Labelled photos from "Potato Leaf Disease", an image-classification folder in rifqicharisma/Belajar_Ai. The possible labels are: early blight, healthy, late blight.

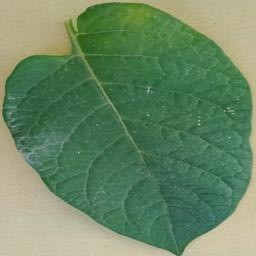
Label: healthy

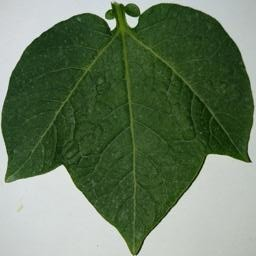
Label: healthy

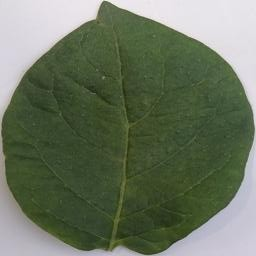
Label: healthy

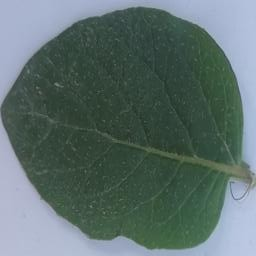
Label: healthy

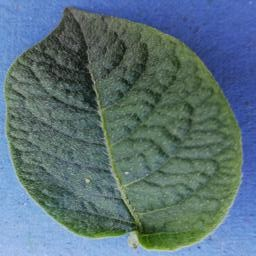
Label: healthy

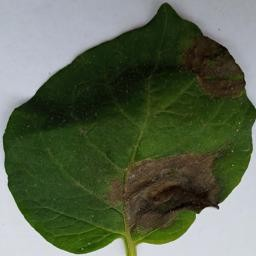
Label: late blight
